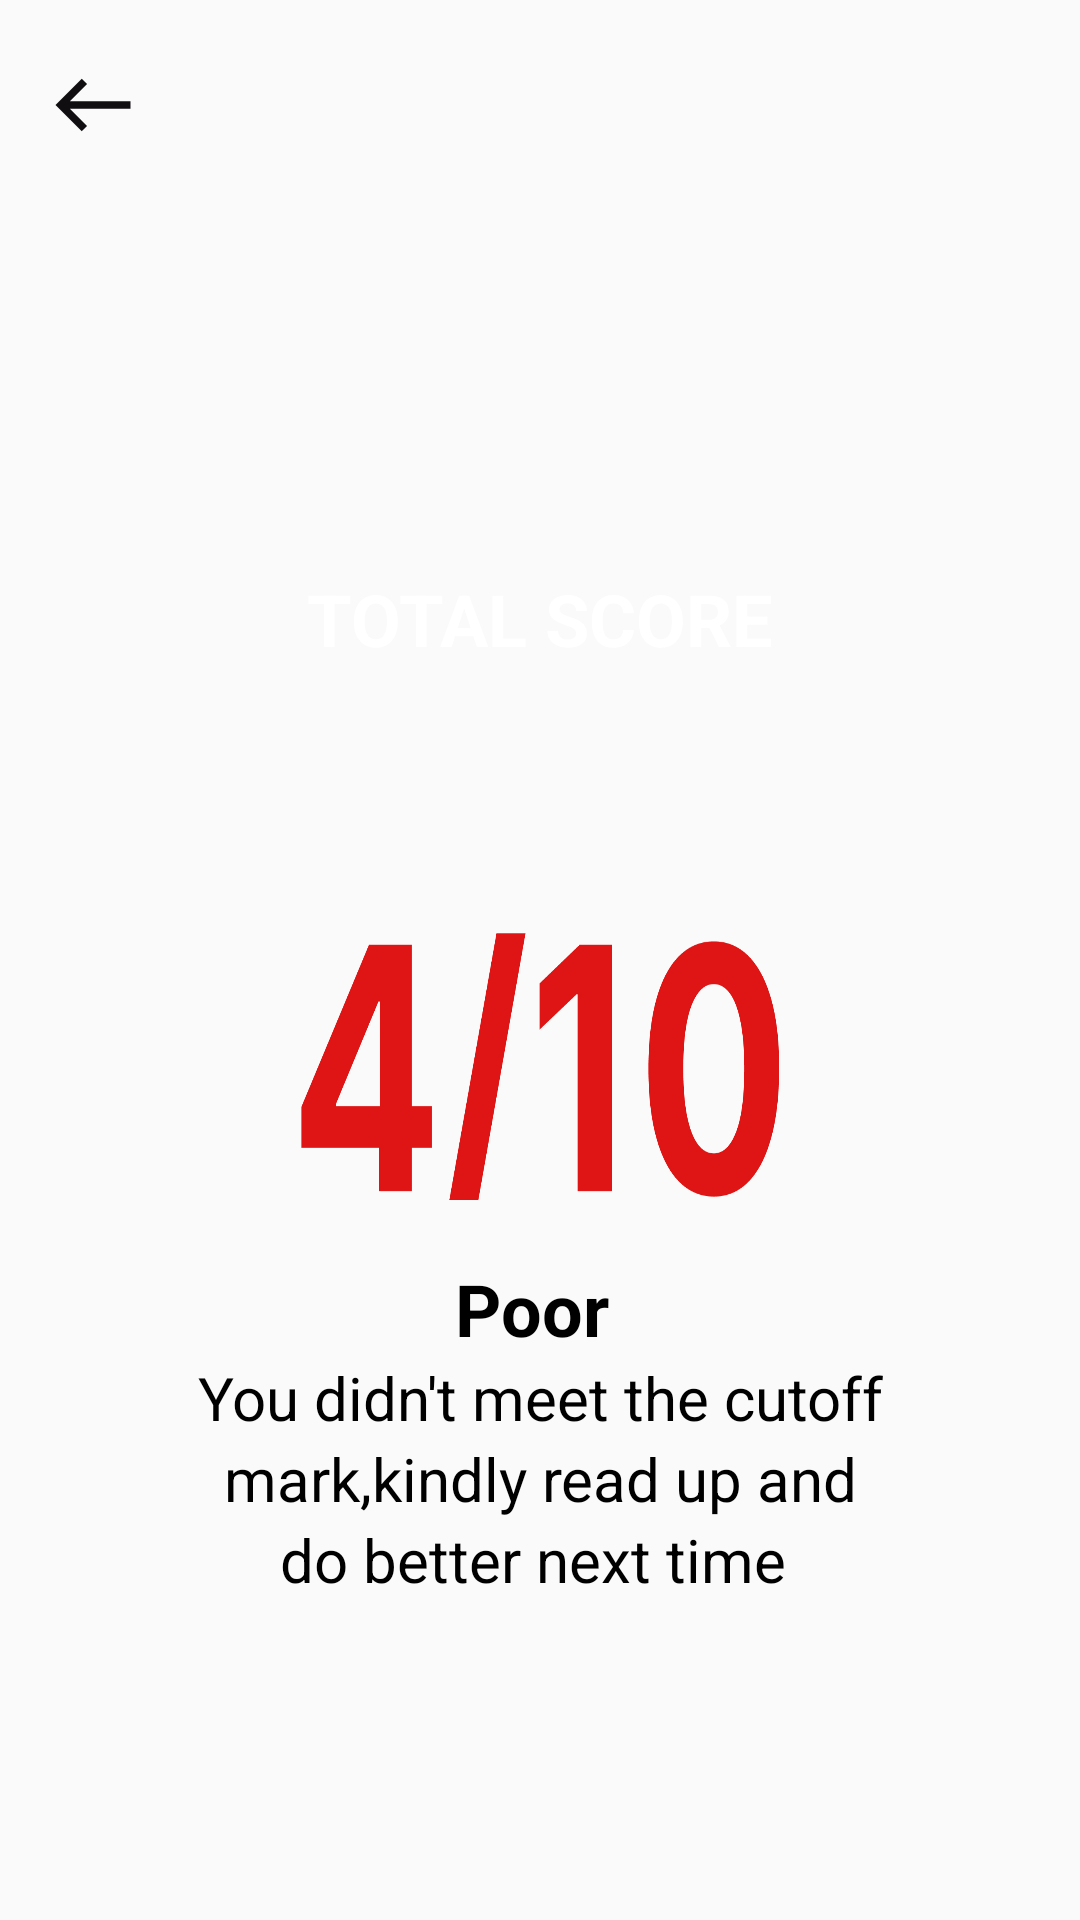

This screen was rendered from an Android layout file. Write that file and the resources it references.
<!-- AndroidManifest.xml: application theme Theme.Emafely -->
<!-- res/layout/activity_assignment_page6.xml -->
<?xml version="1.0" encoding="utf-8"?>
<LinearLayout xmlns:android="http://schemas.android.com/apk/res/android"
    xmlns:app="http://schemas.android.com/apk/res-auto"
    xmlns:tools="http://schemas.android.com/tools"
    android:layout_width="match_parent"
    android:layout_height="match_parent"
    android:orientation="vertical"
    tools:context=".activities.AssignmentActivity6">

    <ScrollView
        android:layout_width="match_parent"
        android:layout_height="match_parent">

        <LinearLayout
            android:layout_width="match_parent"
            android:layout_height="wrap_content"
            android:orientation="vertical">

            <LinearLayout
                android:layout_width="match_parent"
                android:layout_height="260dp"
                android:orientation="vertical"
                android:background="@drawable/blue_background">

                <LinearLayout
                    android:layout_width="match_parent"
                    android:layout_height="wrap_content"
                    android:orientation="vertical">



                    <ImageView
                        android:id="@+id/back_white6"
                        android:layout_width="30dp"
                        android:layout_height="30dp"
                        android:layout_marginTop="20dp"
                        android:background="@drawable/ic_baseline_west_24"
                        android:layout_marginLeft="16dp"/>


                    <TextView
                        android:layout_width="wrap_content"
                        android:layout_height="wrap_content"
                        android:text="TOTAL SCORE"
                        android:layout_marginTop="140dp"
                        android:textColor="#FFFFFF"
                        android:textSize="24sp"
                        android:textStyle="bold"
                        android:layout_gravity="center"/>

                </LinearLayout>
            </LinearLayout>


            <LinearLayout
                android:layout_width="match_parent"
                android:layout_height="110dp"
                android:layout_marginTop="30dp"
                android:orientation="vertical">

                <View
                    android:id="@+id/view_2_3"
                    android:layout_width="160dp"
                    android:layout_height="100dp"
                    android:layout_gravity="center"
                    android:layout_marginTop="20dp"
                    android:background="@drawable/four_ten"/>
            </LinearLayout>

            <TextView
                android:layout_width="match_parent"
                android:layout_height="wrap_content"
                android:text="Poor "
                android:gravity="center"
                android:textSize="24sp"
                android:textStyle="bold"
                android:layout_marginTop="20dp"
                android:textColor="#000000"/>

            <TextView
                android:layout_width="match_parent"
                android:layout_height="wrap_content"
                android:text="You didn't meet the cutoff"
                android:gravity="center"
                android:textSize="20sp"
                android:textColor="#000000"/>

            <TextView
                android:layout_width="match_parent"
                android:layout_height="wrap_content"
                android:text=" mark,kindly read up and "
                android:gravity="center"
                android:textSize="20sp"
                android:textColor="#000000"/>

            <TextView
                android:layout_width="match_parent"
                android:layout_height="wrap_content"
                android:text="do better next time "
                android:gravity="center"
                android:textSize="20sp"
                android:textColor="#000000"/>


        </LinearLayout>
    </ScrollView>

</LinearLayout>
<!-- resources referenced by this layout -->
<resources>
  <!-- drawable four_ten: png bitmap (drawable-v24, 20962 bytes) -->
  <!-- drawable ic_baseline_west_24 (drawable) -->
  <vector android:height="24dp" android:tint="#110E11"
      android:viewportHeight="24" android:viewportWidth="24"
      android:width="24dp" xmlns:android="http://schemas.android.com/apk/res/android">
      <path android:fillColor="@android:color/white" android:pathData="M9,19l1.41,-1.41L5.83,13H22V11H5.83l4.59,-4.59L9,5l-7,7L9,19z"/>
  </vector>
  <style name="Theme.Emafely" parent="Theme.AppCompat.Light.NoActionBar">
          
          <item name="colorPrimary">@color/purple_500</item>
          <item name="colorPrimaryVariant">@color/purple_700</item>
          <item name="colorOnPrimary">@color/white</item>
          
          <item name="colorSecondary">@color/teal_200</item>
          <item name="colorSecondaryVariant">@color/teal_700</item>
          <item name="colorOnSecondary">@color/black</item>
          
          <item name="android:statusBarColor">#00000000</item>
          
      </style>
  <!-- not gathered from this repository: default colours our renderer supplied (Android Studio template values) -->
  <color name="purple_500">#FF6200EE</color>
  <color name="purple_700">#FF3700B3</color>
  <color name="teal_200">#FF03DAC5</color>
  <color name="teal_700">#FF018786</color>
  <color name="black">#FF000000</color>
  <color name="white">#FFFFFFFF</color>
</resources>
